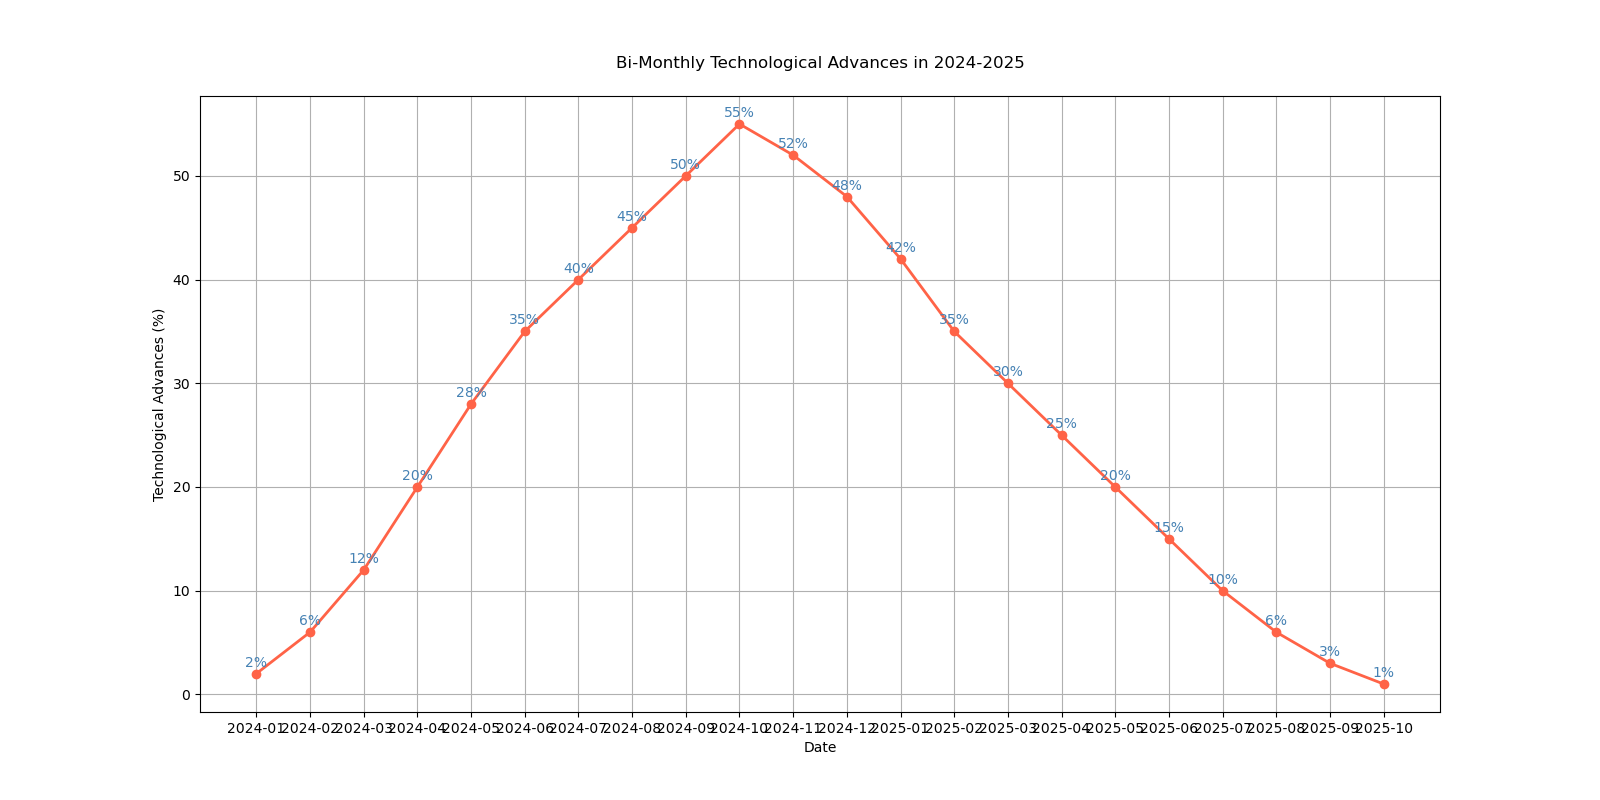

The file beside this chart, header and first rows:
Date, Tech_Advances
2024-01, 2
2024-02, 6
2024-03, 12
2024-04, 20
2024-05, 28
2024-06, 35
2024-07, 40
2024-08, 45
2024-09, 50
2024-10, 55
2024-11, 52
2024-12, 48
2025-01, 42
2025-02, 35
2025-03, 30
2025-04, 25
2025-05, 20
2025-06, 15
2025-07, 10
2025-08, 6
2025-09, 3
2025-10, 1
